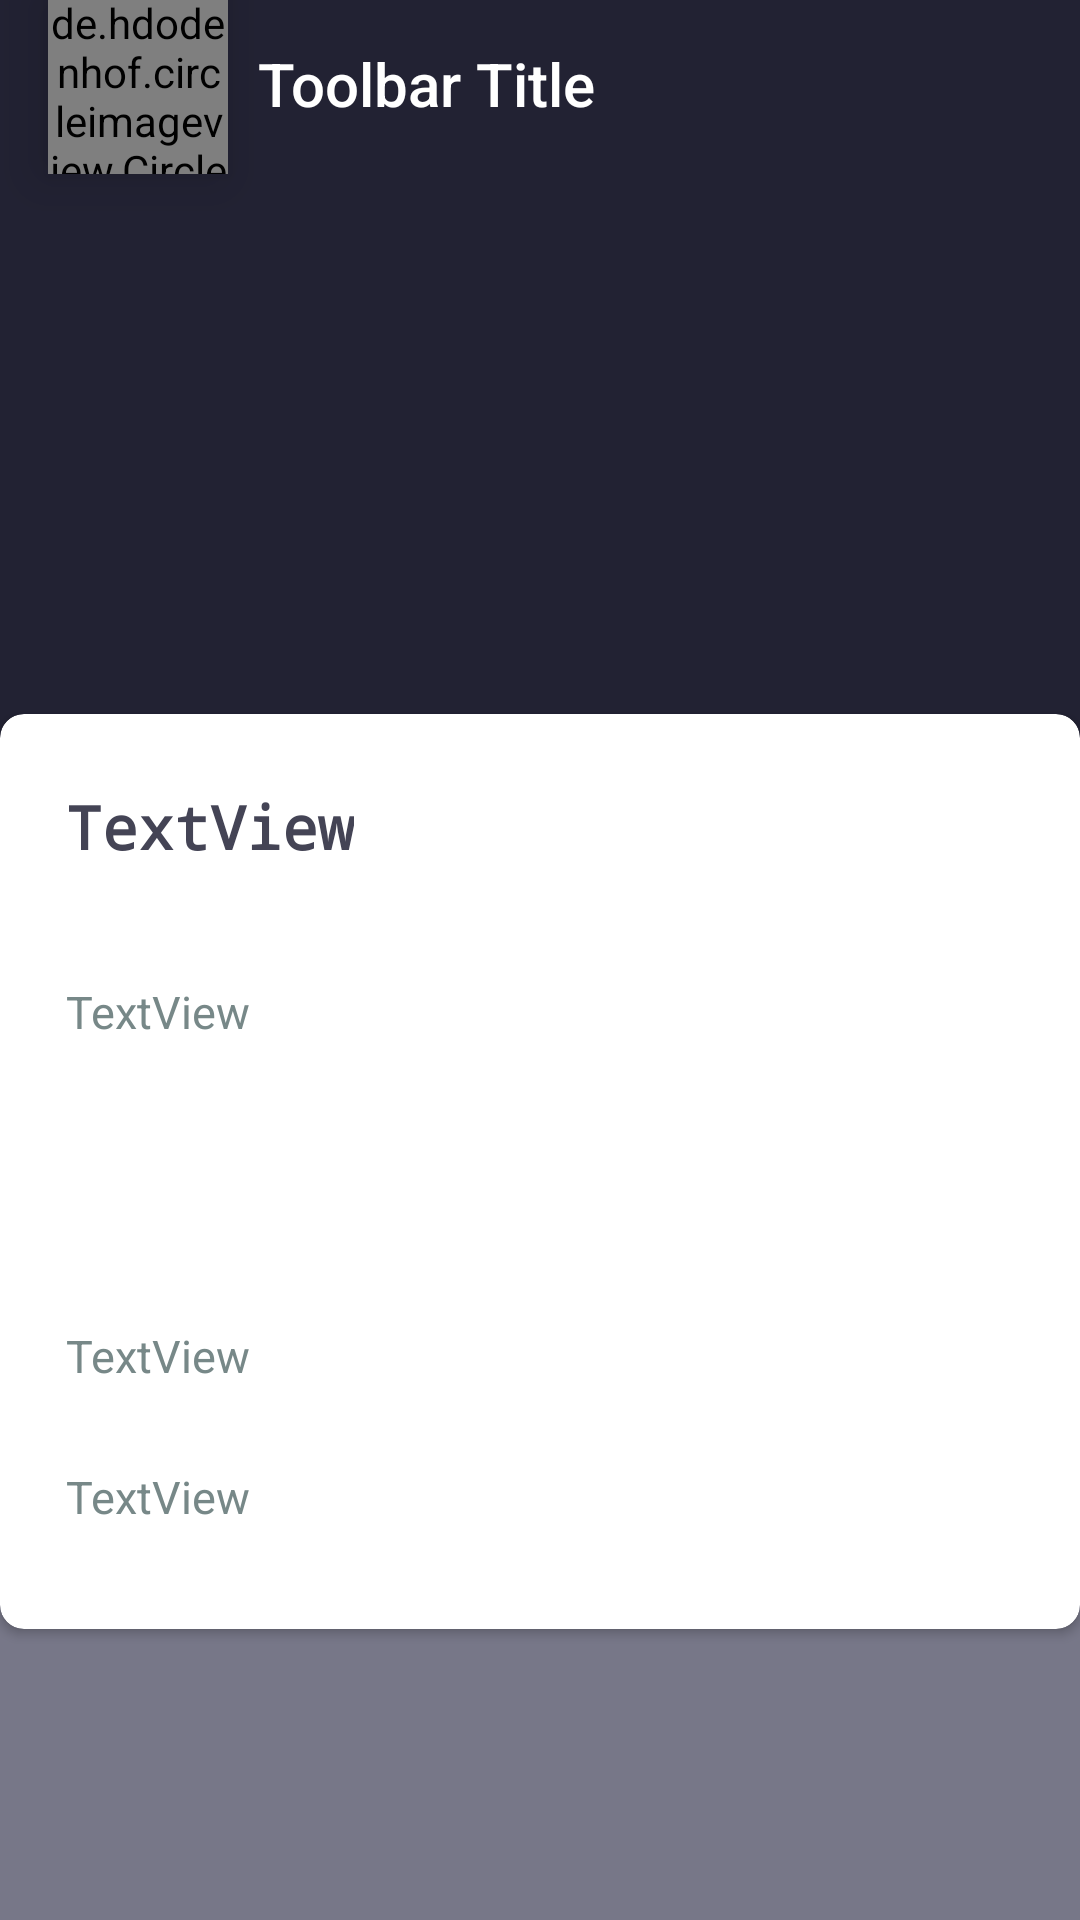

Write the Android layout XML for this screen, with the resource values it uses.
<!-- AndroidManifest.xml: activity theme DetailsTheme -->
<!-- res/layout/activity_details.xml -->
<?xml version="1.0" encoding="utf-8"?>
<RelativeLayout xmlns:android="http://schemas.android.com/apk/res/android"
    xmlns:app="http://schemas.android.com/apk/res-auto"
    xmlns:tools="http://schemas.android.com/tools"
    android:layout_width="match_parent"
    android:layout_height="match_parent"
    android:background="@color/backgroundColor"
    tools:context=".activities.DetailsActivity">


    <android.support.v7.widget.Toolbar
        android:id="@+id/toolbar"
        android:layout_width="match_parent"
        android:layout_height="292dp"
        android:background="@color/colorPrimaryDark"
        android:gravity="top"
        android:minHeight="?android:attr/actionBarSize"
        app:titleTextColor="@android:color/white">


        <de.hdodenhof.circleimageview.CircleImageView
            android:id="@+id/authorimage"
            android:layout_width="60dp"
            android:layout_height="60dp"
            android:layout_alignParentLeft="true"
            android:layout_alignParentTop="true"
            android:layout_marginLeft="10dp"
            android:elevation="10dp"
            android:src="@drawable/jonathanm"
            app:civ_border_color="@color/colorPrimary"
            app:civ_border_width="2dp" />

        <TextView
            android:id="@+id/toolbar_title"
            style="@style/TextAppearance.AppCompat.Widget.ActionBar.Title"
            android:layout_width="match_parent"
            android:layout_height="wrap_content"
            android:layout_gravity="top|center"
            android:paddingLeft="10dp"
            android:text="Toolbar Title"
            android:textColor="@android:color/white" />

    </android.support.v7.widget.Toolbar>


    <android.support.v7.widget.CardView
        android:layout_width="match_parent"
        android:layout_height="305dp"
        android:layout_alignParentBottom="true"
        android:layout_centerHorizontal="true"
        android:layout_marginBottom="97dp"
        android:paddingLeft="6dp"
        android:paddingRight="6dp"
        app:cardCornerRadius="8dp"
        app:cardPreventCornerOverlap="false"
        app:cardUseCompatPadding="false">


        <RelativeLayout
            android:layout_width="match_parent"
            android:layout_height="match_parent">

            <TextView
                android:id="@+id/reponame"
                android:layout_width="wrap_content"
                android:layout_height="wrap_content"
                android:layout_alignParentStart="true"
                android:layout_alignParentTop="true"
                android:layout_marginStart="22dp"
                android:layout_marginTop="24dp"
                android:text="TextView"
                android:textColor="@color/colorPrimary"
                android:textSize="20sp"
                android:textStyle="bold"
                android:typeface="monospace" />

            <TextView
                android:id="@+id/repodescription"
                android:layout_width="wrap_content"
                android:layout_height="wrap_content"
                android:layout_alignParentTop="true"
                android:layout_alignStart="@+id/reponame"
                android:layout_marginTop="89dp"
                android:textColor="@color/colorText"
                android:text="TextView"
                android:textSize="15sp" />

            <TextView
                android:id="@+id/repolanguage"
                android:layout_width="wrap_content"
                android:layout_height="wrap_content"
                android:layout_alignParentBottom="true"
                android:layout_alignStart="@+id/reponame"
                android:layout_marginBottom="81dp"
                android:textColor="@color/colorText"
                android:text="TextView"
                android:textSize="15sp" />

            <TextView
                android:id="@+id/repoupdated"
                android:layout_width="wrap_content"
                android:layout_height="wrap_content"
                android:layout_alignParentBottom="true"
                android:layout_alignStart="@+id/reponame"
                android:layout_marginBottom="34dp"
                android:textColor="@color/colorText"
                android:text="TextView"
                android:textSize="15sp"

                />
        </RelativeLayout>
    </android.support.v7.widget.CardView>


</RelativeLayout>
<!-- resources referenced by this layout -->
<resources>
  <color name="backgroundColor">#777788</color>
  <color name="colorPrimary">#444455</color>
  <color name="colorPrimaryDark">#222233</color>
  <color name="colorText">#778888</color>
  <!-- drawable jonathanm: png bitmap (drawable-hdpi, 233865 bytes) -->
  <style name="DetailsTheme" parent="Theme.AppCompat.Light.NoActionBar">
          <item name="colorPrimary">@color/colorPrimary</item>
          <item name="colorPrimaryDark">@color/colorPrimaryDark</item>
          <item name="colorAccent">@color/colorAccent</item>
          <item name="colorControlNormal">@android:color/white</item>
      </style>
  <color name="colorAccent">#FF4081</color>
</resources>
